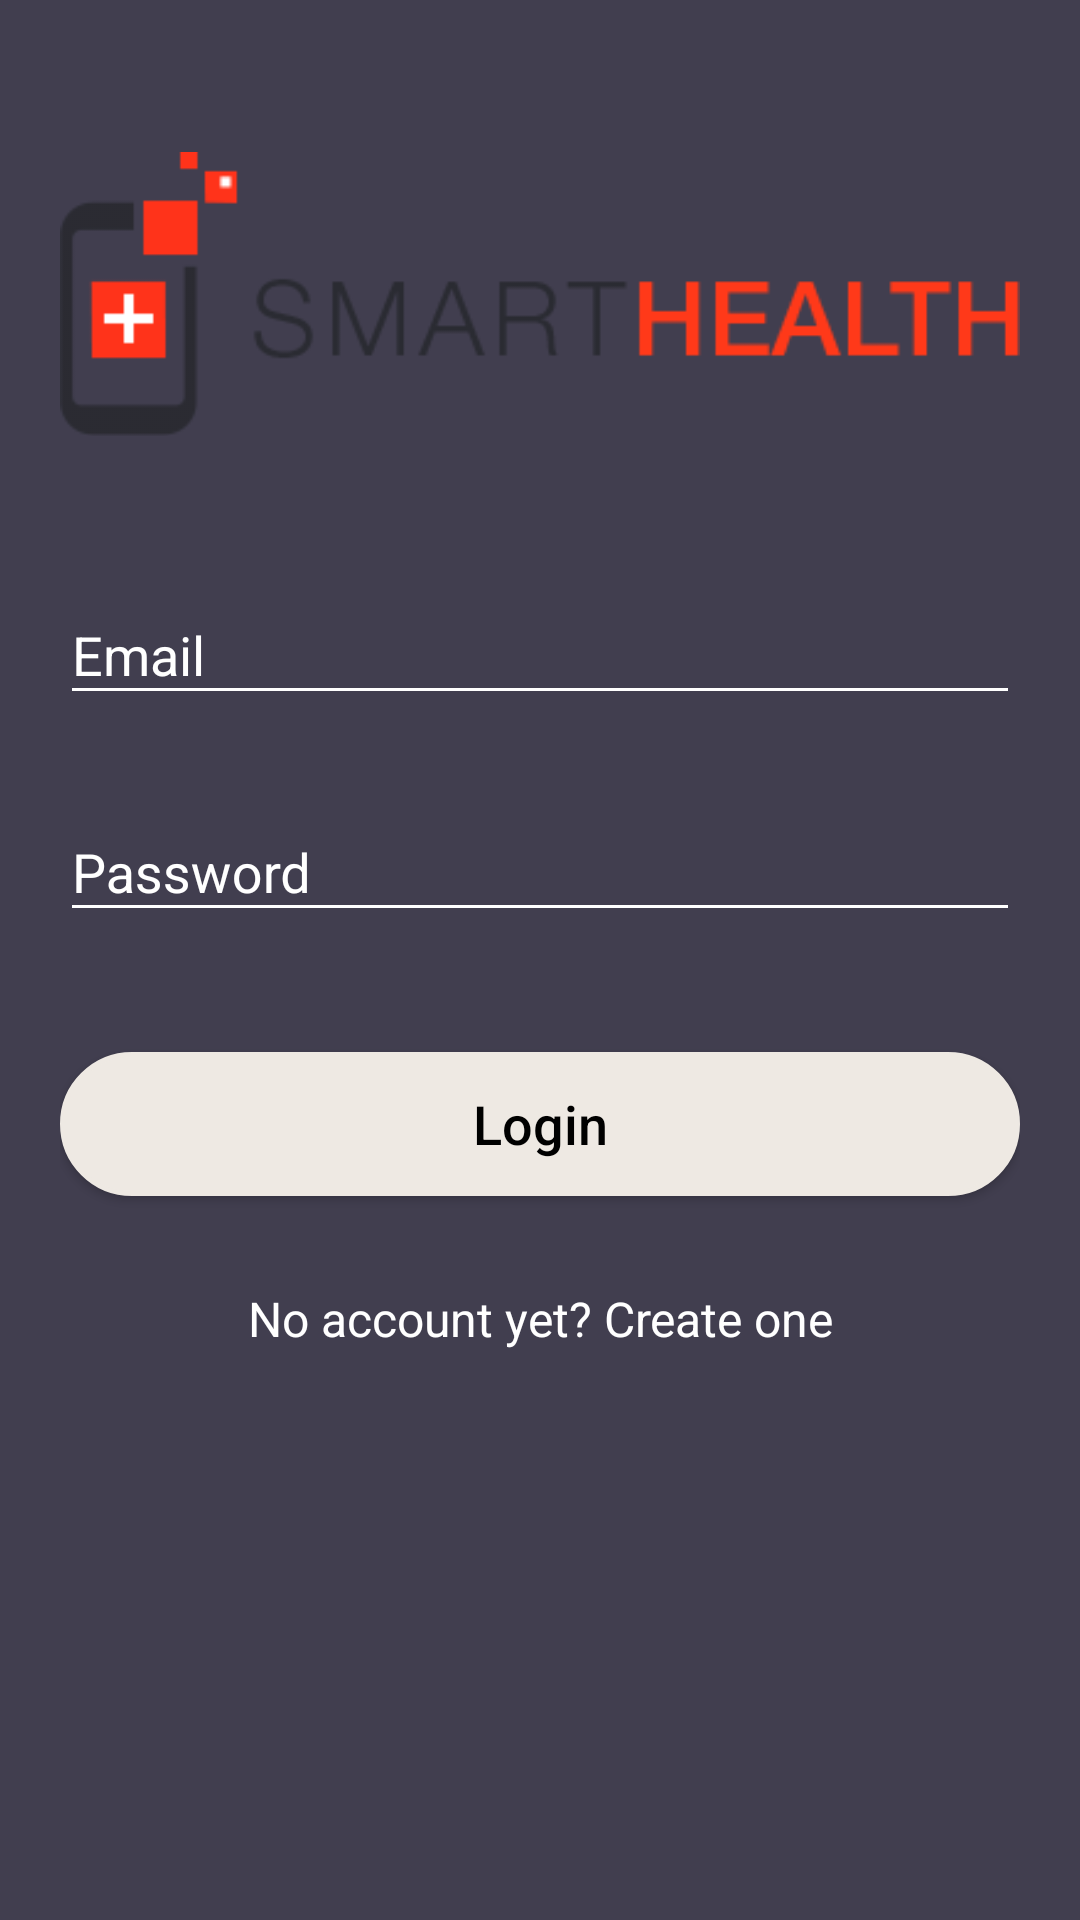

This screen was rendered from an Android layout file. Write that file and the resources it references.
<!-- AndroidManifest.xml: application theme AppTheme -->
<!-- res/layout/doctor_login_activity.xml -->
<?xml version="1.0" encoding="utf-8"?>
<android.support.v4.widget.NestedScrollView xmlns:android="http://schemas.android.com/apk/res/android"
    xmlns:tools="http://schemas.android.com/tools"
    android:id="@+id/nestedScrollView"
    android:layout_width="match_parent"
    android:layout_height="match_parent"
    android:background="@color/colorBackground"
    android:paddingBottom="20dp"
    android:paddingLeft="20dp"
    android:paddingRight="20dp"
    android:paddingTop="20dp"
    tools:context=".activities.DoctorLoginActivity">

    <android.support.v7.widget.LinearLayoutCompat
        android:layout_width="match_parent"
        android:layout_height="match_parent"
        android:orientation="vertical">

        <android.support.v7.widget.AppCompatImageView
            android:layout_width="wrap_content"
            android:layout_height="wrap_content"
            android:layout_gravity="center_horizontal"
            android:layout_marginTop="20dp"
            android:src="@drawable/shlogo" />

        <android.support.design.widget.TextInputLayout
            android:id="@+id/textInputLayoutEmail"
            android:layout_width="match_parent"
            android:layout_height="wrap_content"
            android:layout_marginTop="30dp">

            <android.support.design.widget.TextInputEditText
                android:id="@+id/textInputEditTextEmail"
                android:layout_width="match_parent"
                android:layout_height="wrap_content"
                android:hint="@string/hint_email"
                android:inputType="text"
                android:maxLines="1"
                android:textColor="@android:color/white" />
        </android.support.design.widget.TextInputLayout>

        <android.support.design.widget.TextInputLayout
            android:id="@+id/textInputLayoutPassword"
            android:layout_width="match_parent"
            android:layout_height="wrap_content"
            android:layout_marginTop="20dp">

            <android.support.design.widget.TextInputEditText
                android:id="@+id/textInputEditTextPassword"
                android:layout_width="match_parent"
                android:layout_height="wrap_content"
                android:hint="@string/hint_password"
                android:inputType="textPassword"
                android:maxLines="1"
                android:textColor="@android:color/white" />
        </android.support.design.widget.TextInputLayout>

        <android.support.v7.widget.AppCompatButton
            android:id="@+id/appCompatButtonLogin"
            android:layout_width="match_parent"
            android:layout_height="wrap_content"
            android:layout_marginTop="40dp"
            android:background="@drawable/buttonround"
            android:textColor="#000"
            android:textSize="18sp"
            android:textAllCaps="false"
            android:text="@string/text_login" />

        <android.support.v7.widget.AppCompatTextView
            android:id="@+id/textViewLinkRegister"
            android:layout_width="fill_parent"
            android:layout_height="wrap_content"
            android:layout_marginTop="30dp"
            android:gravity="center"
            android:text="@string/text_not_member"
            android:textSize="16dp" />
    </android.support.v7.widget.LinearLayoutCompat>
</android.support.v4.widget.NestedScrollView>
<!-- resources referenced by this layout -->
<resources>
  <color name="colorBackground">#413e4f</color>
  <!-- drawable buttonround (drawable) -->
  <?xml version="1.0" encoding="utf-8"?>
  <shape xmlns:android="http://schemas.android.com/apk/res/android">
      android:shape="rectangle">
      <gradient android:startColor="#eee9e3"
          android:endColor="#eee9e3"
          android:angle="270" />
      <corners android:radius="40dp" />
      <stroke android:width="5px"
          android:color="#eee9e3" />
  </shape>
  <!-- drawable shlogo: png bitmap (drawable-v24, 2538 bytes) -->
  <string name="hint_email">Email</string>
  <string name="hint_password">Password</string>
  <string name="text_login">Login</string>
  <string name="text_not_member">No account yet? Create one</string>
  <style name="AppTheme" parent="Theme.AppCompat.Light.DarkActionBar">
          
          <item name="colorPrimary">@color/colorPrimary</item>
          <item name="colorPrimaryDark">@color/colorPrimaryDark</item>
          <item name="colorAccent">@color/colorAccent</item>
          <item name="android:textColor">@color/colorText</item>
          <item name="android:textColorHint">@color/colorText</item>
          <item name="colorControlNormal">@color/colorText</item>
          <item name="colorControlActivated">@color/colorText</item>
  
  
      </style>
  <color name="colorPrimary">#413e4f</color>
  <color name="colorPrimaryDark">#000</color>
  <color name="colorAccent">#FFFFFF</color>
  <color name="colorText">#FFFFFF</color>
</resources>
